Run: headless pygame with SDL's dummy video driver; simulated clock (each Clock.tick advances the game by its frame time, no real sleeping); random seed 0; keys injected as events and as key.get_pressed() state; no mouse input; restart key SPACE tapped at the start of phases 3 and 4.
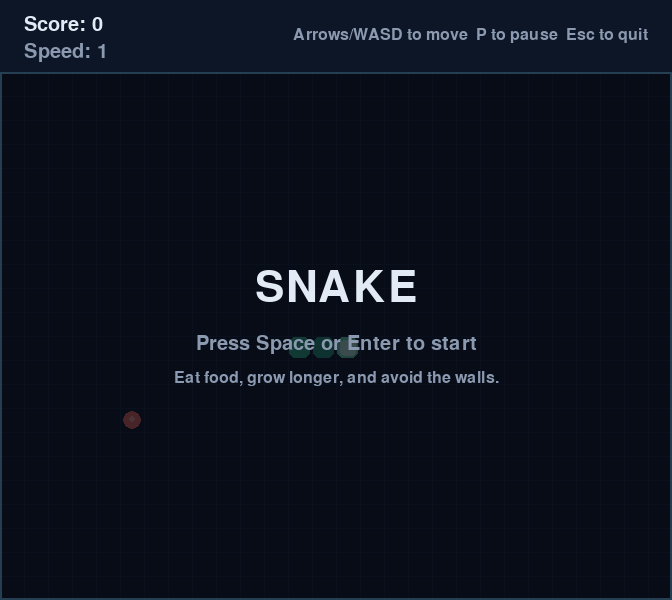
Frame 1 of 4 · flips 1–60 · no input
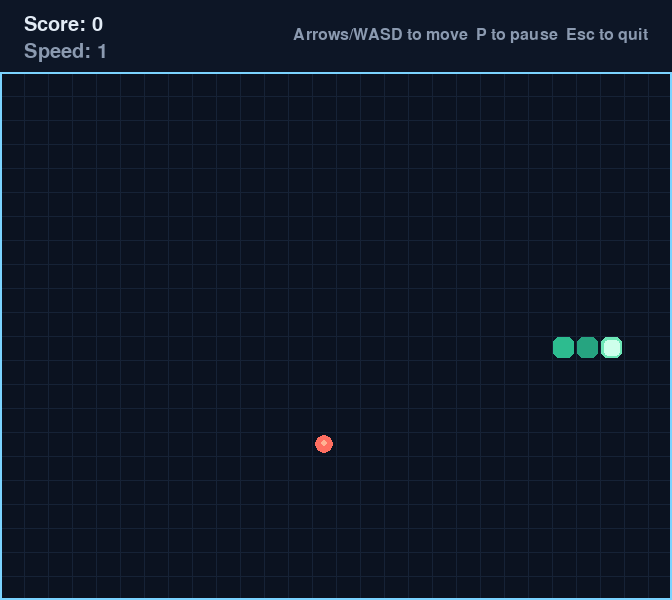
Frame 2 of 4 · flips 61–180 · tapped SPACE, RETURN · held RIGHT (→), D
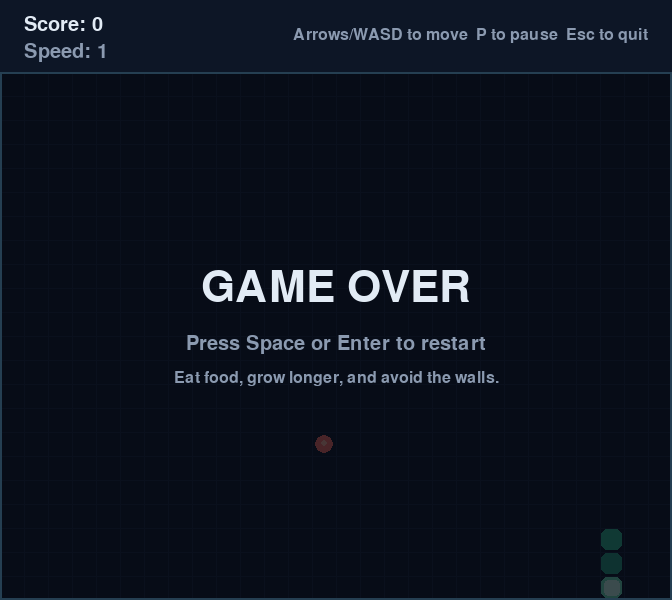
Frame 3 of 4 · flips 181–300 · tapped SPACE · held DOWN (↓), S
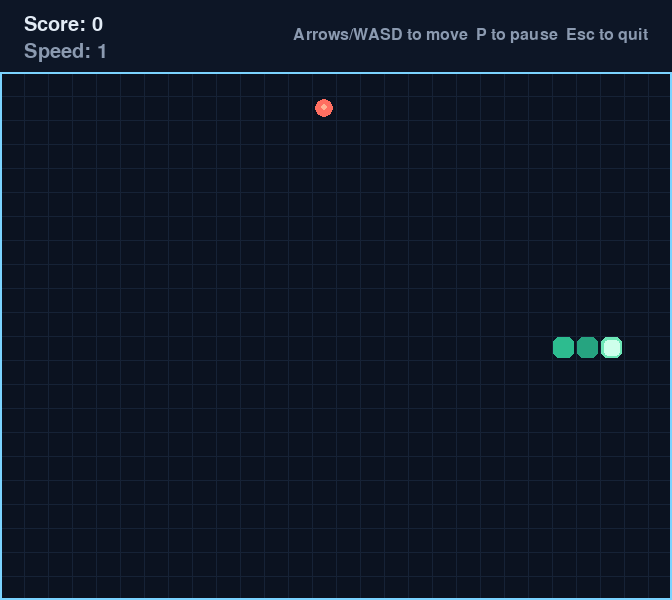
Frame 4 of 4 · flips 301–420 · tapped SPACE · held LEFT (←), A, UP (↑), W

The pygame program that drew these frames:

from __future__ import annotations

import random
from dataclasses import dataclass
from enum import Enum
from typing import Optional

import pygame


CELL_SIZE = 24
GRID_WIDTH = 28
GRID_HEIGHT = 22
HEADER_HEIGHT = 72
BOARD_WIDTH = GRID_WIDTH * CELL_SIZE
BOARD_HEIGHT = GRID_HEIGHT * CELL_SIZE
WINDOW_WIDTH = BOARD_WIDTH
WINDOW_HEIGHT = HEADER_HEIGHT + BOARD_HEIGHT
FPS = 60
BASE_MOVE_MS = 145
MIN_MOVE_MS = 70
SPEEDUP_PER_FOOD_MS = 4

BACKGROUND = (9, 14, 25)
HEADER = (13, 22, 38)
BOARD = (11, 18, 32)
GRID = (22, 34, 54)
SNAKE_HEAD = (110, 231, 183)
SNAKE_BODY = (45, 188, 143)
SNAKE_BODY_ALT = (38, 164, 128)
FOOD = (255, 111, 97)
FOOD_HIGHLIGHT = (255, 179, 148)
TEXT = (226, 235, 245)
MUTED_TEXT = (139, 154, 176)
OVERLAY = (6, 10, 20, 188)
ACCENT = (123, 211, 255)


class GameState(Enum):
    START = "start"
    PLAYING = "playing"
    PAUSED = "paused"
    GAME_OVER = "game_over"


@dataclass(frozen=True)
class Point:
    x: int
    y: int

    def __add__(self, other: "Point") -> "Point":
        return Point(self.x + other.x, self.y + other.y)


UP = Point(0, -1)
DOWN = Point(0, 1)
LEFT = Point(-1, 0)
RIGHT = Point(1, 0)


class SnakeGame:
    def __init__(self) -> None:
        pygame.init()
        pygame.display.set_caption("Snake")
        self.screen = pygame.display.set_mode((WINDOW_WIDTH, WINDOW_HEIGHT))
        self.clock = pygame.time.Clock()
        self.font = pygame.font.Font(None, 30)
        self.large_font = pygame.font.Font(None, 64)
        self.small_font = pygame.font.Font(None, 24)
        self.state = GameState.START
        self.game_over_title = "GAME OVER"
        self.game_over_subtitle = "Press Space or Enter to restart"
        self.reset()

    def reset(self) -> None:
        center = Point(GRID_WIDTH // 2, GRID_HEIGHT // 2)
        self.snake = [
            center,
            Point(center.x - 1, center.y),
            Point(center.x - 2, center.y),
        ]
        self.direction = RIGHT
        self.pending_direction = RIGHT
        self.food = self.spawn_food()
        self.score = 0
        self.move_delay_ms = BASE_MOVE_MS
        self.last_move_ms = pygame.time.get_ticks()
        self.game_over_title = "GAME OVER"
        self.game_over_subtitle = "Press Space or Enter to restart"

    def spawn_food(self) -> Optional[Point]:
        occupied = set(self.snake)
        empty_cells = [
            Point(x, y)
            for y in range(GRID_HEIGHT)
            for x in range(GRID_WIDTH)
            if Point(x, y) not in occupied
        ]
        if not empty_cells:
            return None
        return random.choice(empty_cells)

    def run(self) -> None:
        running = True
        while running:
            for event in pygame.event.get():
                if event.type == pygame.QUIT:
                    running = False
                elif event.type == pygame.KEYDOWN:
                    running = self.handle_key(event.key)

            if self.state == GameState.PLAYING:
                self.update()

            self.draw()
            pygame.display.flip()
            self.clock.tick(FPS)

        pygame.quit()

    def handle_key(self, key: int) -> bool:
        if key == pygame.K_ESCAPE:
            return False

        if key in (pygame.K_RETURN, pygame.K_SPACE):
            if self.state in (GameState.START, GameState.GAME_OVER):
                self.reset()
                self.state = GameState.PLAYING
            return True

        if key == pygame.K_p:
            if self.state == GameState.PLAYING:
                self.state = GameState.PAUSED
            elif self.state == GameState.PAUSED:
                self.state = GameState.PLAYING
                self.last_move_ms = pygame.time.get_ticks()
            return True

        requested = {
            pygame.K_UP: UP,
            pygame.K_w: UP,
            pygame.K_DOWN: DOWN,
            pygame.K_s: DOWN,
            pygame.K_LEFT: LEFT,
            pygame.K_a: LEFT,
            pygame.K_RIGHT: RIGHT,
            pygame.K_d: RIGHT,
        }.get(key)

        if requested and self.state == GameState.PLAYING:
            if not self.is_opposite(requested, self.direction):
                self.pending_direction = requested

        return True

    @staticmethod
    def is_opposite(first: Point, second: Point) -> bool:
        return first.x + second.x == 0 and first.y + second.y == 0

    def update(self) -> None:
        now = pygame.time.get_ticks()
        if now - self.last_move_ms < self.move_delay_ms:
            return

        self.last_move_ms = now
        self.direction = self.pending_direction
        new_head = self.snake[0] + self.direction

        if self.hit_wall(new_head) or self.hit_self(new_head):
            self.state = GameState.GAME_OVER
            return

        self.snake.insert(0, new_head)

        if new_head == self.food:
            self.score += 1
            self.move_delay_ms = max(
                MIN_MOVE_MS,
                BASE_MOVE_MS - self.score * SPEEDUP_PER_FOOD_MS,
            )
            self.food = self.spawn_food()
            if self.food is None:
                self.game_over_title = "YOU WIN"
                self.game_over_subtitle = "Press Space or Enter to play again"
                self.state = GameState.GAME_OVER
        else:
            self.snake.pop()

    @staticmethod
    def hit_wall(point: Point) -> bool:
        return point.x < 0 or point.x >= GRID_WIDTH or point.y < 0 or point.y >= GRID_HEIGHT

    def hit_self(self, point: Point) -> bool:
        return point in self.snake[:-1]

    def draw(self) -> None:
        self.screen.fill(BACKGROUND)
        self.draw_header()
        self.draw_board()
        if self.food is not None:
            self.draw_food()
        self.draw_snake()

        if self.state == GameState.START:
            self.draw_overlay("SNAKE", "Press Space or Enter to start")
        elif self.state == GameState.PAUSED:
            self.draw_overlay("PAUSED", "Press P to resume")
        elif self.state == GameState.GAME_OVER:
            self.draw_overlay(self.game_over_title, self.game_over_subtitle)

    def draw_header(self) -> None:
        pygame.draw.rect(self.screen, HEADER, (0, 0, WINDOW_WIDTH, HEADER_HEIGHT))
        score_surface = self.font.render(f"Score: {self.score}", True, TEXT)
        speed_surface = self.font.render(f"Speed: {self.current_speed_label()}", True, MUTED_TEXT)
        help_surface = self.small_font.render("Arrows/WASD to move  P to pause  Esc to quit", True, MUTED_TEXT)

        self.screen.blit(score_surface, (24, 15))
        self.screen.blit(speed_surface, (24, 42))
        self.screen.blit(help_surface, (WINDOW_WIDTH - help_surface.get_width() - 24, 27))

    def current_speed_label(self) -> str:
        level = 1 + (BASE_MOVE_MS - self.move_delay_ms) // 12
        return str(max(1, level))

    def draw_board(self) -> None:
        board_rect = pygame.Rect(0, HEADER_HEIGHT, BOARD_WIDTH, BOARD_HEIGHT)
        pygame.draw.rect(self.screen, BOARD, board_rect)

        for x in range(0, BOARD_WIDTH + 1, CELL_SIZE):
            pygame.draw.line(
                self.screen,
                GRID,
                (x, HEADER_HEIGHT),
                (x, HEADER_HEIGHT + BOARD_HEIGHT),
            )
        for y in range(HEADER_HEIGHT, HEADER_HEIGHT + BOARD_HEIGHT + 1, CELL_SIZE):
            pygame.draw.line(self.screen, GRID, (0, y), (BOARD_WIDTH, y))

        pygame.draw.rect(self.screen, ACCENT, board_rect, 2)

    def draw_food(self) -> None:
        rect = self.cell_rect(self.food).inflate(-6, -6)
        pygame.draw.ellipse(self.screen, FOOD, rect)
        highlight = pygame.Rect(rect.x + 6, rect.y + 5, rect.width // 3, rect.height // 3)
        pygame.draw.ellipse(self.screen, FOOD_HIGHLIGHT, highlight)

    def draw_snake(self) -> None:
        for index, segment in enumerate(reversed(self.snake)):
            real_index = len(self.snake) - 1 - index
            rect = self.cell_rect(segment).inflate(-3, -3)
            color = SNAKE_HEAD if real_index == 0 else (
                SNAKE_BODY if real_index % 2 == 0 else SNAKE_BODY_ALT
            )
            pygame.draw.rect(self.screen, color, rect, border_radius=6)

        head_rect = self.cell_rect(self.snake[0]).inflate(-8, -8)
        pygame.draw.rect(self.screen, (206, 255, 235), head_rect, border_radius=4)

    @staticmethod
    def cell_rect(point: Point) -> pygame.Rect:
        return pygame.Rect(
            point.x * CELL_SIZE,
            HEADER_HEIGHT + point.y * CELL_SIZE,
            CELL_SIZE,
            CELL_SIZE,
        )

    def draw_overlay(self, title: str, subtitle: str) -> None:
        overlay = pygame.Surface((WINDOW_WIDTH, BOARD_HEIGHT), pygame.SRCALPHA)
        overlay.fill(OVERLAY)
        self.screen.blit(overlay, (0, HEADER_HEIGHT))

        title_surface = self.large_font.render(title, True, TEXT)
        subtitle_surface = self.font.render(subtitle, True, MUTED_TEXT)
        hint_surface = self.small_font.render("Eat food, grow longer, and avoid the walls.", True, MUTED_TEXT)

        center_y = HEADER_HEIGHT + BOARD_HEIGHT // 2
        self.screen.blit(
            title_surface,
            title_surface.get_rect(center=(WINDOW_WIDTH // 2, center_y - 48)),
        )
        self.screen.blit(
            subtitle_surface,
            subtitle_surface.get_rect(center=(WINDOW_WIDTH // 2, center_y + 8)),
        )
        self.screen.blit(
            hint_surface,
            hint_surface.get_rect(center=(WINDOW_WIDTH // 2, center_y + 42)),
        )


def main() -> None:
    SnakeGame().run()


if __name__ == "__main__":
    main()
